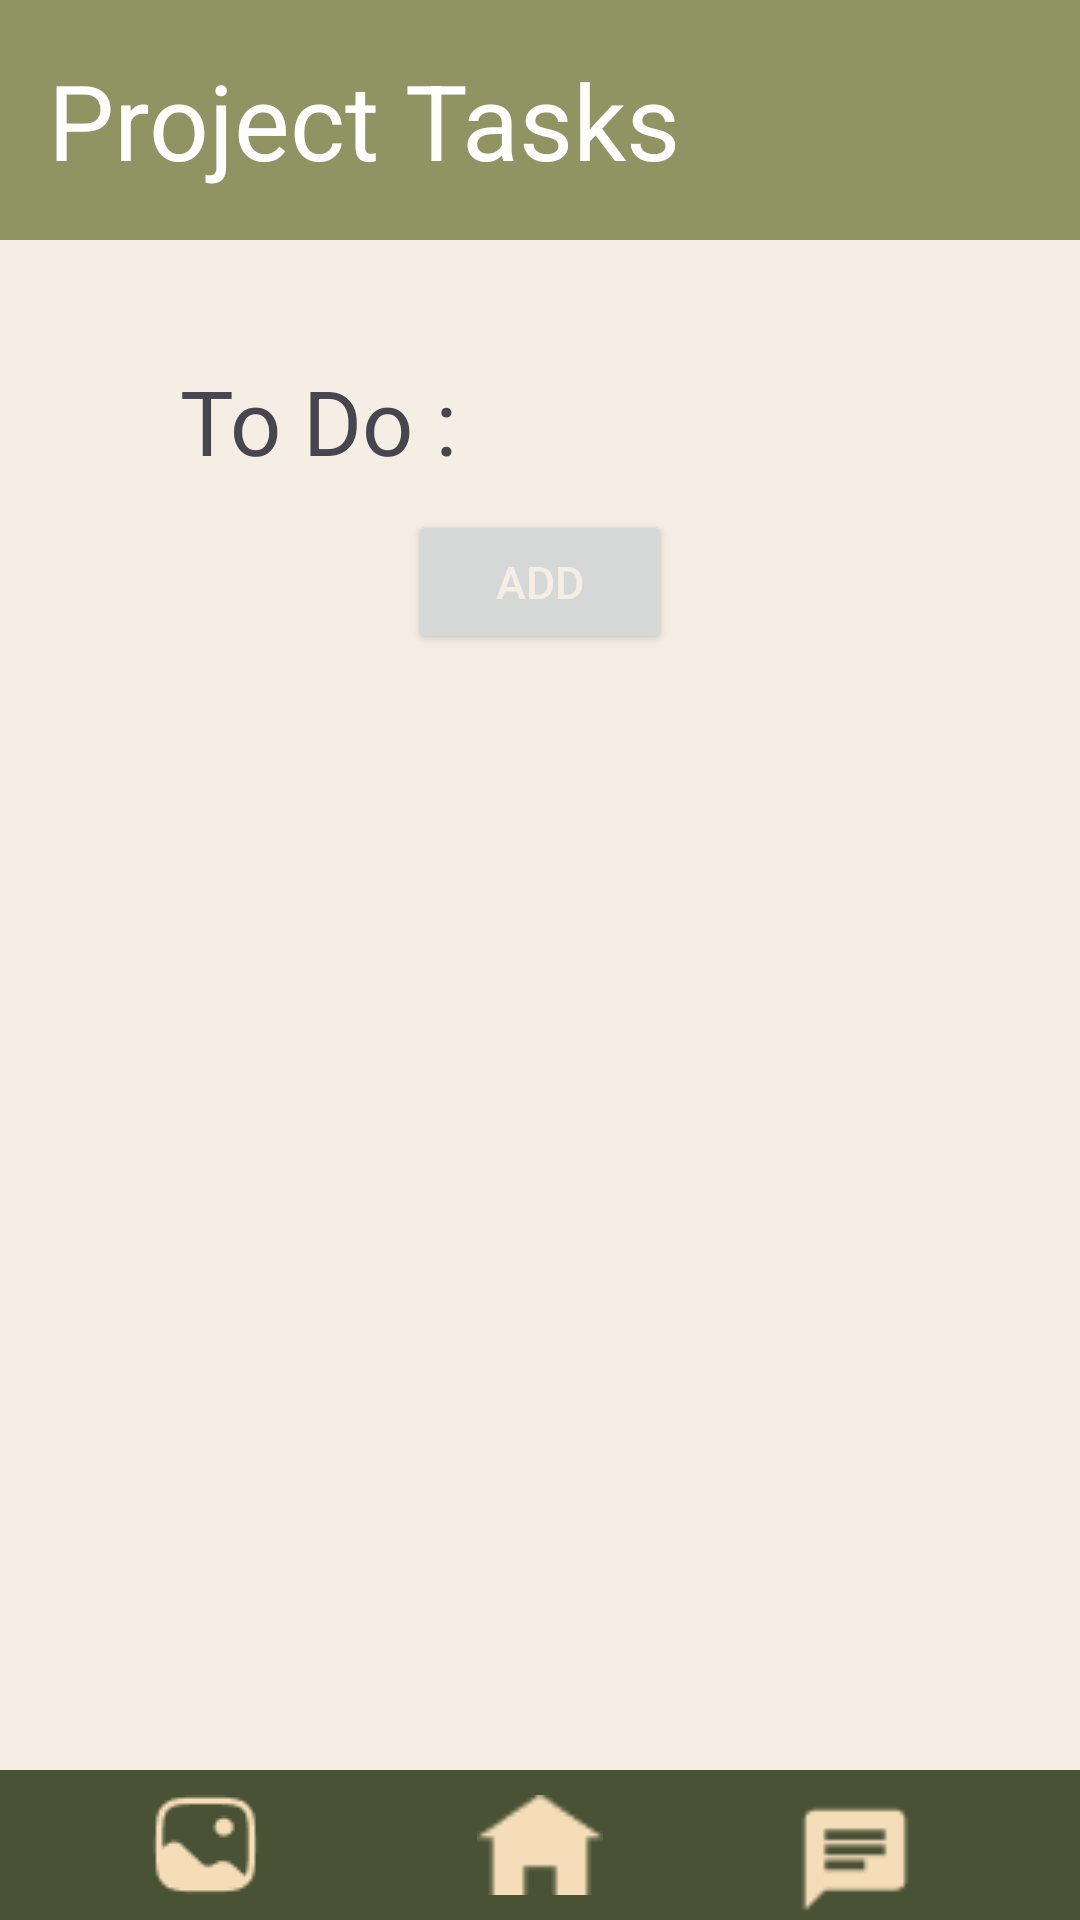

Produce the Android XML layout that renders to this screen, including the resource entries it uses.
<!-- AndroidManifest.xml: application theme Theme.SMDproj -->
<!-- res/layout/activity_team_space.xml -->
<?xml version="1.0" encoding="utf-8"?>
<androidx.constraintlayout.widget.ConstraintLayout xmlns:android="http://schemas.android.com/apk/res/android"
    xmlns:app="http://schemas.android.com/apk/res-auto"
    xmlns:tools="http://schemas.android.com/tools"
    android:layout_width="match_parent"
    android:layout_height="match_parent"
    android:id="@+id/constraint_parent"
    tools:context=".TeamSpace"
    android:background="@color/peachie_lite">

    <androidx.appcompat.widget.Toolbar
        android:layout_width="match_parent"
        android:layout_height="80dp"
        android:background="@color/moss"
        android:id="@+id/proj_appbar"
        app:layout_constraintEnd_toEndOf="@id/constraint_parent"
        app:layout_constraintStart_toStartOf="@id/constraint_parent"
        app:layout_constraintTop_toTopOf="@id/constraint_parent"

        >


        <TextView
            android:layout_width="wrap_content"
            android:layout_height="wrap_content"
            android:text="Project Tasks"
            android:textSize="35sp"
            android:textColor="@color/white"
            android:layout_gravity="center_vertical"
            ></TextView>
    </androidx.appcompat.widget.Toolbar>
    <ScrollView
        android:layout_width="0dp"
        android:layout_height="0dp"
        app:layout_constraintTop_toBottomOf="@id/proj_appbar"
        app:layout_constraintBottom_toTopOf="@id/proj_nav"
        app:layout_constraintStart_toStartOf="@id/constraint_parent"
        app:layout_constraintEnd_toEndOf="@id/constraint_parent">

        <RelativeLayout
            android:layout_width="match_parent"
            android:layout_height="match_parent"
            android:orientation="vertical"
            android:layout_marginTop="40dp">

            <RelativeLayout
                android:layout_width="match_parent"
                android:layout_height="wrap_content"
                android:id="@+id/r1"
                >
                <TextView
                    android:layout_width="wrap_content"
                    android:layout_height="wrap_content"
                    android:layout_marginLeft="60dp"
                    android:text="To Do :"
                    android:fontFamily="@font/playfair_display"
                    android:textSize="30sp"
                    android:id="@+id/todo"
                    ></TextView>


            </RelativeLayout>





            <RelativeLayout
                android:layout_width="match_parent"
                android:layout_height="wrap_content"
                android:id="@+id/r2"


                >

                <androidx.recyclerview.widget.RecyclerView
                    android:layout_width="wrap_content"
                    android:layout_height="wrap_content"
                    android:id="@+id/teamspace_rview"
                    android:layout_centerHorizontal="true"
                    android:paddingTop="50dp"
                    ></androidx.recyclerview.widget.RecyclerView>


                <Button
                    android:layout_width="wrap_content"
                    android:layout_height="wrap_content"
                    android:id="@+id/add_task_button"
                    android:layout_below="@id/teamspace_rview"
                    android:text="Add"
                    android:textColor="@color/peachie_lite"
                    android:textSize="15sp"
                    android:layout_centerHorizontal="true"
                ></Button>
            </RelativeLayout>








        </RelativeLayout>

    </ScrollView>
    <com.google.android.material.bottomnavigation.BottomNavigationView
        android:id="@+id/proj_nav"
        android:layout_width="match_parent"
        android:layout_height="50dp"
        android:background="@color/fern"
        app:layout_constraintBottom_toBottomOf="@id/constraint_parent"
        app:layout_constraintStart_toStartOf="@id/constraint_parent"
        app:layout_constraintEnd_toEndOf="@id/constraint_parent"

        >

        <ImageView
            android:layout_width="wrap_content"
            android:layout_height="wrap_content"
            android:id="@+id/gallery"
            android:src="@drawable/solar_gallery_bold"
            android:paddingLeft="50dp"
            android:layout_gravity="center_vertical"

            ></ImageView>

        <ImageView
            android:id="@+id/home"
            android:layout_width="42dp"
            android:layout_height="34dp"
            android:layout_gravity="center"
            android:src="@drawable/home"

            ></ImageView>

        <ImageView
            android:id="@+id/chat"
            android:layout_width="100dp"
            android:layout_height="match_parent"
            android:layout_gravity="right"
            android:paddingTop="10dp"
            android:paddingRight="50dp"
            android:src="@drawable/ic_baseline_chat"

            ></ImageView>

    </com.google.android.material.bottomnavigation.BottomNavigationView>
</androidx.constraintlayout.widget.ConstraintLayout>
<!-- resources referenced by this layout -->
<resources>
  <color name="fern">#495235</color>
  <color name="moss">#8E9462</color>
  <color name="peachie_lite">#F4EEE5</color>
  <color name="white">#FFFFFFFF</color>
  <!-- drawable home: png bitmap (drawable, 440 bytes) -->
  <!-- drawable ic_baseline_chat: png bitmap (drawable, 454 bytes) -->
  <!-- drawable solar_gallery_bold: png bitmap (drawable, 994 bytes) -->
  <style name="Theme.SMDproj" parent="Base.Theme.SMDproj" />
  <style name="Base.Theme.SMDproj" parent="Theme.Material3.DayNight.NoActionBar">
          
          
          <item name="colorPrimary">@color/moss</item>
      </style>
</resources>
